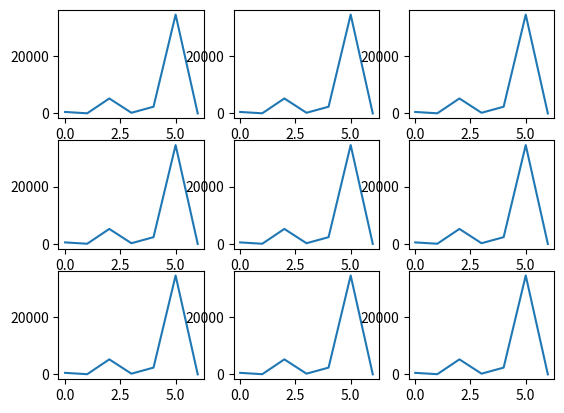

Write Python code to recreate this figure.
#pip install matplotlib
import matplotlib.pyplot as grafica


figura, eje = grafica.subplots(3,3)

for x in range(0,3):
    for y in range(0,3):
        lista = [523,53,5235,235,2352,34523,5]
        eje[x,y].plot(lista)





grafica.show()
